The GitHub repository Varshapandey-8757/Kidney_stone_Detection_system contains a labelled image folder "splits" with 2 categories: normal, stone. Examples follow, each with its label.

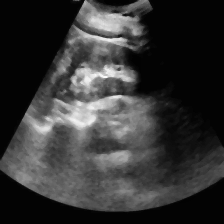
Label: normal

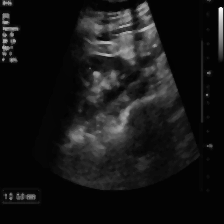
Label: stone

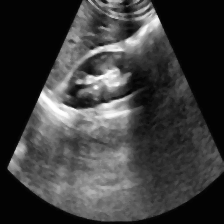
Label: normal

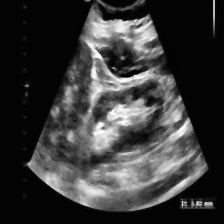
Label: stone

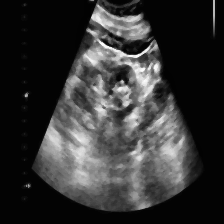
Label: stone

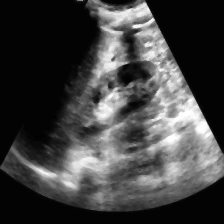
Label: normal
